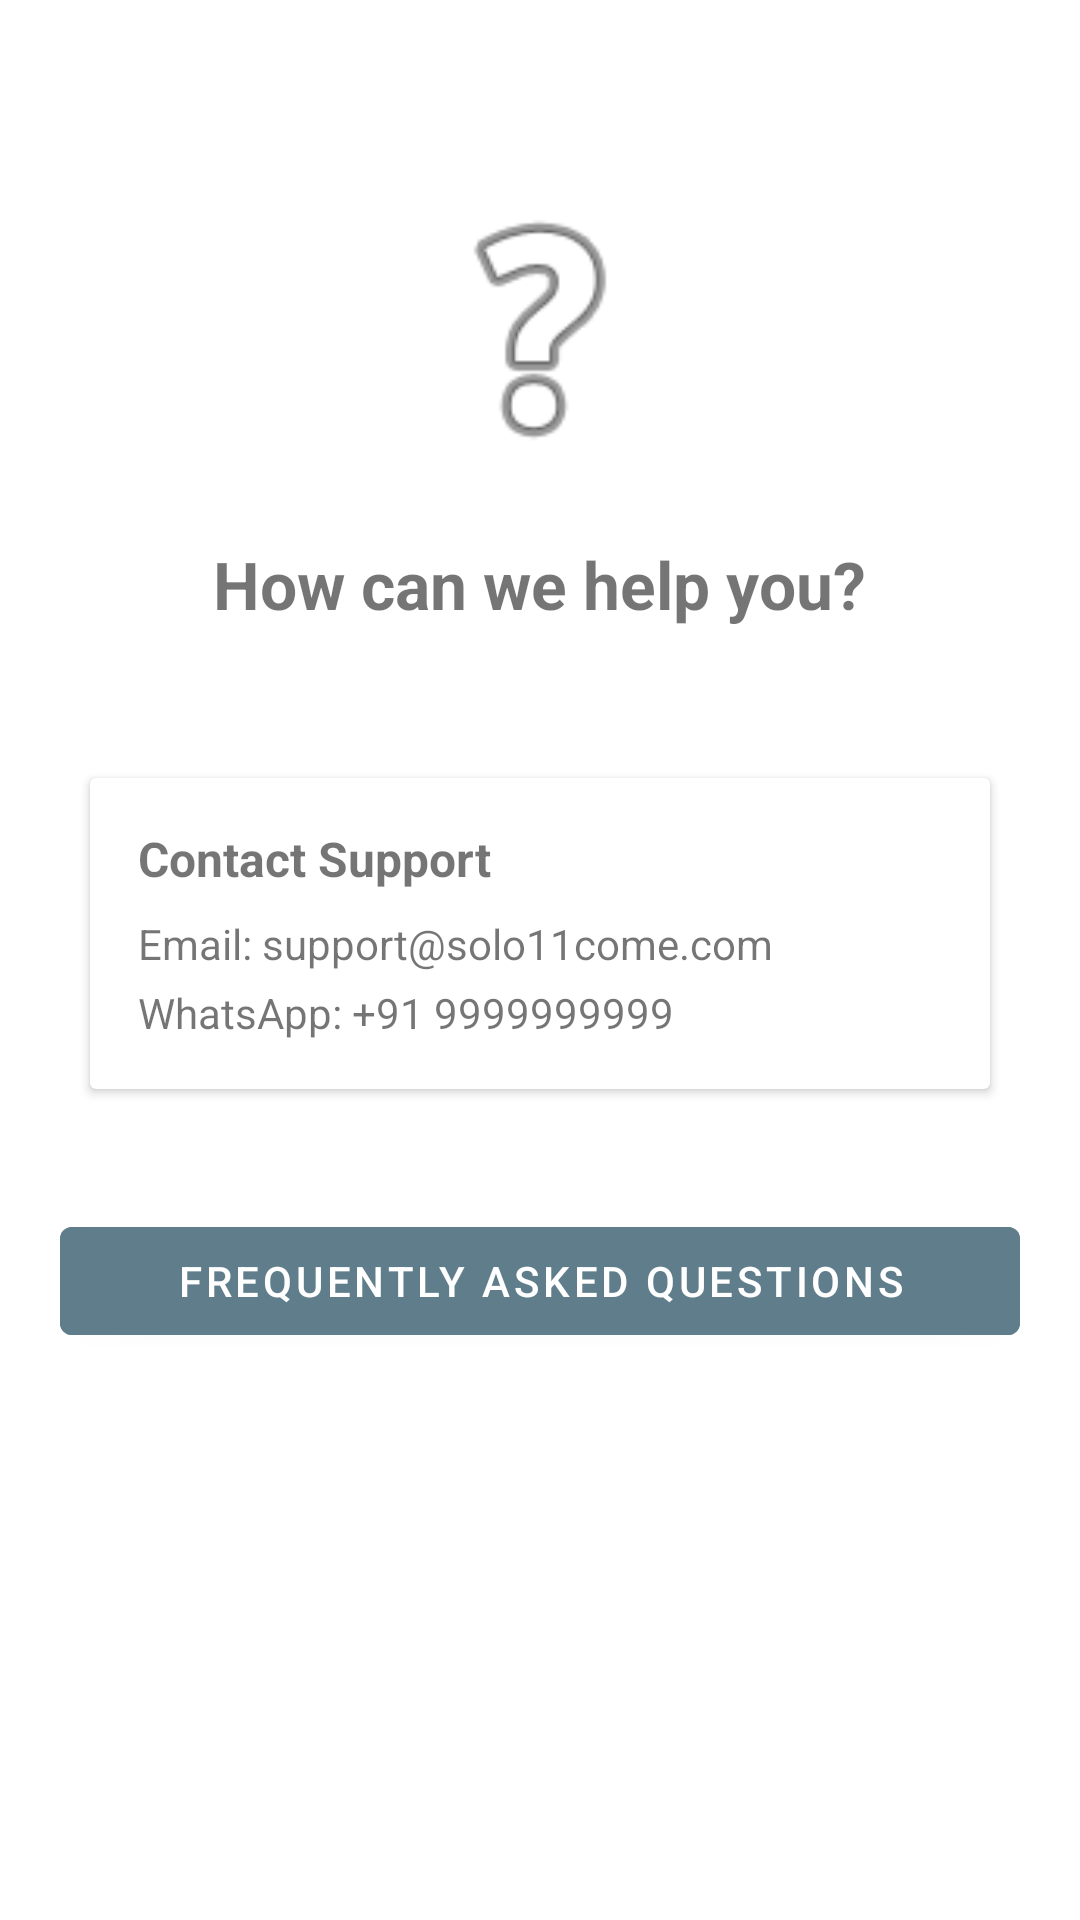

Android layout source for this screen:
<!-- AndroidManifest.xml: application theme Theme.Solo11come -->
<!-- res/layout/activity_helpdesk.xml -->
<?xml version="1.0" encoding="utf-8"?>
<LinearLayout xmlns:android="http://schemas.android.com/apk/res/android"
    android:layout_width="match_parent"
    android:layout_height="match_parent"
    android:orientation="vertical"
    android:padding="20dp"
    android:gravity="center_horizontal">

    <ImageView
        android:layout_width="100dp"
        android:layout_height="100dp"
        android:src="@android:drawable/ic_menu_help"
        android:layout_marginTop="40dp"
        android:layout_marginBottom="20dp"/>

    <TextView
        android:layout_width="wrap_content"
        android:layout_height="wrap_content"
        android:text="How can we help you?"
        android:textSize="22sp"
        android:textStyle="bold"
        android:layout_marginBottom="40dp"/>

    <androidx.cardview.widget.CardView
        android:layout_width="match_parent"
        android:layout_height="wrap_content"
        android:layout_margin="10dp"
        android:elevation="4dp">

        <LinearLayout
            android:layout_width="match_parent"
            android:layout_height="wrap_content"
            android:orientation="vertical"
            android:padding="16dp">

            <TextView
                android:layout_width="wrap_content"
                android:layout_height="wrap_content"
                android:text="Contact Support"
                android:textStyle="bold"
                android:textSize="16sp"/>

            <TextView
                android:layout_width="wrap_content"
                android:layout_height="wrap_content"
                android:text="Email: support@solo11come.com"
                android:layout_marginTop="8dp"/>

            <TextView
                android:layout_width="wrap_content"
                android:layout_height="wrap_content"
                android:text="WhatsApp: +91 9999999999"
                android:layout_marginTop="4dp"/>

        </LinearLayout>
    </androidx.cardview.widget.CardView>

    <Button
        android:id="@+id/btnFaq"
        android:layout_width="match_parent"
        android:layout_height="wrap_content"
        android:text="FREQUENTLY ASKED QUESTIONS"
        android:layout_marginTop="30dp"
        android:backgroundTint="#607D8B"/>

</LinearLayout>
<!-- resources referenced by this layout -->
<resources>
  <style name="Theme.Solo11come" parent="Theme.MaterialComponents.Light.NoActionBar">
          
          <item name="colorPrimary">@color/primary</item>
          <item name="colorPrimaryVariant">@color/primary_dark</item>
          <item name="colorOnPrimary">@color/white</item>
          
          <item name="colorSecondary">@color/accent</item>
          <item name="colorSecondaryVariant">@color/accent</item>
          <item name="colorOnSecondary">@color/black</item>
          
          <item name="android:statusBarColor">?attr/colorPrimaryVariant</item>
          
      </style>
  <color name="primary">#D32F2F</color>
  <color name="primary_dark">#B71C1C</color>
  <color name="white">#FFFFFF</color>
  <color name="accent">#FFFFFF</color>
  <color name="black">#000000</color>
</resources>
